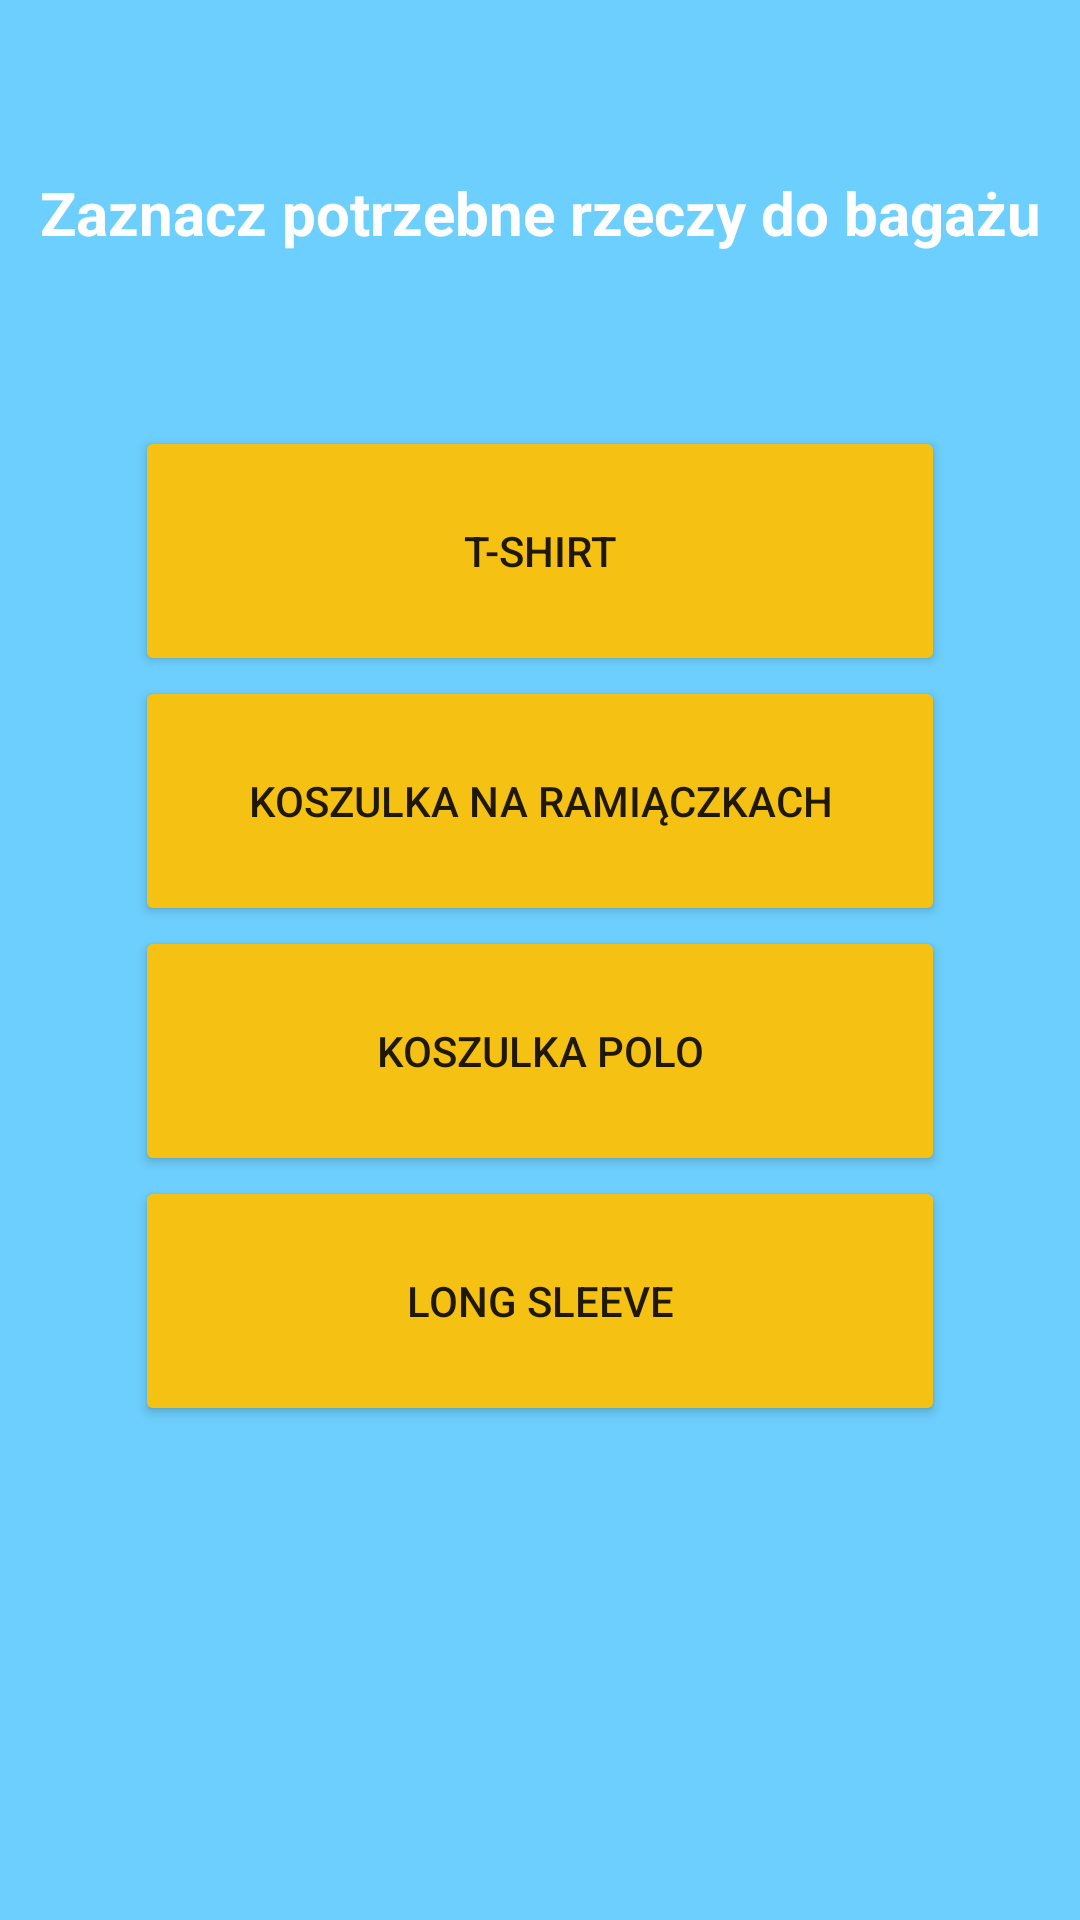

Layout XML and referenced resources for this Android screen:
<!-- AndroidManifest.xml: application theme Theme.Twoj_Bagaz -->
<!-- res/layout/activity_koszulki.xml -->
<?xml version="1.0" encoding="utf-8"?>
<LinearLayout xmlns:android="http://schemas.android.com/apk/res/android"
    xmlns:app="http://schemas.android.com/apk/res-auto"
    xmlns:tools="http://schemas.android.com/tools"
    android:layout_width="match_parent"
    android:layout_height="match_parent"
    android:layout_weight="20"
    android:background="#FFFFFF"
    android:orientation="vertical"
    android:backgroundTint="@color/blekit"
    tools:context=".KoszulkiActivity">


    <TextView
        android:id="@+id/textView2"
        android:layout_width="match_parent"
        android:layout_height="100dp"
        android:layout_gravity="center_horizontal"
        android:layout_weight="3"
        android:gravity="center"
        android:text="@string/wybierz_ubranie"
        android:textColor="@color/white"
        android:textSize="20sp"
        android:textStyle="bold" />

    <LinearLayout
        android:layout_width="match_parent"
        android:layout_height="400dp"
        android:layout_weight="7"
        android:orientation="vertical">

        <Button
            android:id="@+id/t_shirt"
            android:layout_width="270dp"
            android:layout_height="35dp"
            android:layout_gravity="center_horizontal"
            android:layout_weight="1"
            android:backgroundTint="@color/pomaranczowy"
            android:text="T-shirt"
            app:cornerRadius="30dp"
            android:onClick="Button_t_shirt" />

        <Button
            android:id="@+id/koszulka_na_ramiaczkach"
            android:layout_width="270dp"
            android:layout_height="35dp"
            android:layout_gravity="center_horizontal"
            android:layout_weight="1"
            android:backgroundTint="@color/pomaranczowy"
            android:text="Koszulka na ramiączkach"
            app:cornerRadius="30dp" />

        <Button
            android:id="@+id/koszulka_polo"
            android:layout_width="270dp"
            android:layout_height="35dp"
            android:layout_gravity="center_horizontal"
            android:layout_weight="1"
            android:backgroundTint="@color/pomaranczowy"
            android:text="Koszulka Polo"
            app:cornerRadius="30dp" />

        <Button
            android:id="@+id/long_sleeve"
            android:layout_width="270dp"
            android:layout_height="35dp"
            android:layout_gravity="center_horizontal"
            android:layout_weight="1"
            android:backgroundTint="@color/pomaranczowy"
            android:text="Long Sleeve"
            app:cornerRadius="30dp" />

        <TextView
            android:id="@+id/textView5"
            android:layout_width="match_parent"
            android:layout_height="wrap_content"
            android:layout_weight="3"
            android:text="" />


    </LinearLayout>

</LinearLayout>
<!-- resources referenced by this layout -->
<resources>
  <color name="blekit">#FF6DCFFD</color>
  <color name="pomaranczowy">#FFF5C213</color>
  <color name="white">#FFFFFFFF</color>
  <string name="wybierz_ubranie">Zaznacz potrzebne rzeczy do bagażu</string>
  <style name="Theme.Twoj_Bagaz" parent="Theme.MaterialComponents.DayNight.DarkActionBar">
          
          <item name="colorPrimary">@color/purple_500</item>
          <item name="colorPrimaryVariant">@color/purple_700</item>
          <item name="colorOnPrimary">@color/white</item>
          
          <item name="colorSecondary">@color/teal_200</item>
          <item name="colorSecondaryVariant">@color/teal_700</item>
          <item name="colorOnSecondary">@color/black</item>
          
          <item name="android:statusBarColor">?attr/colorPrimaryVariant</item>
          
      </style>
  <color name="purple_500">#FF6200EE</color>
  <color name="purple_700">#FF3700B3</color>
  <color name="teal_200">#FF03DAC5</color>
  <color name="teal_700">#FF018786</color>
  <color name="black">#FF000000</color>
</resources>
